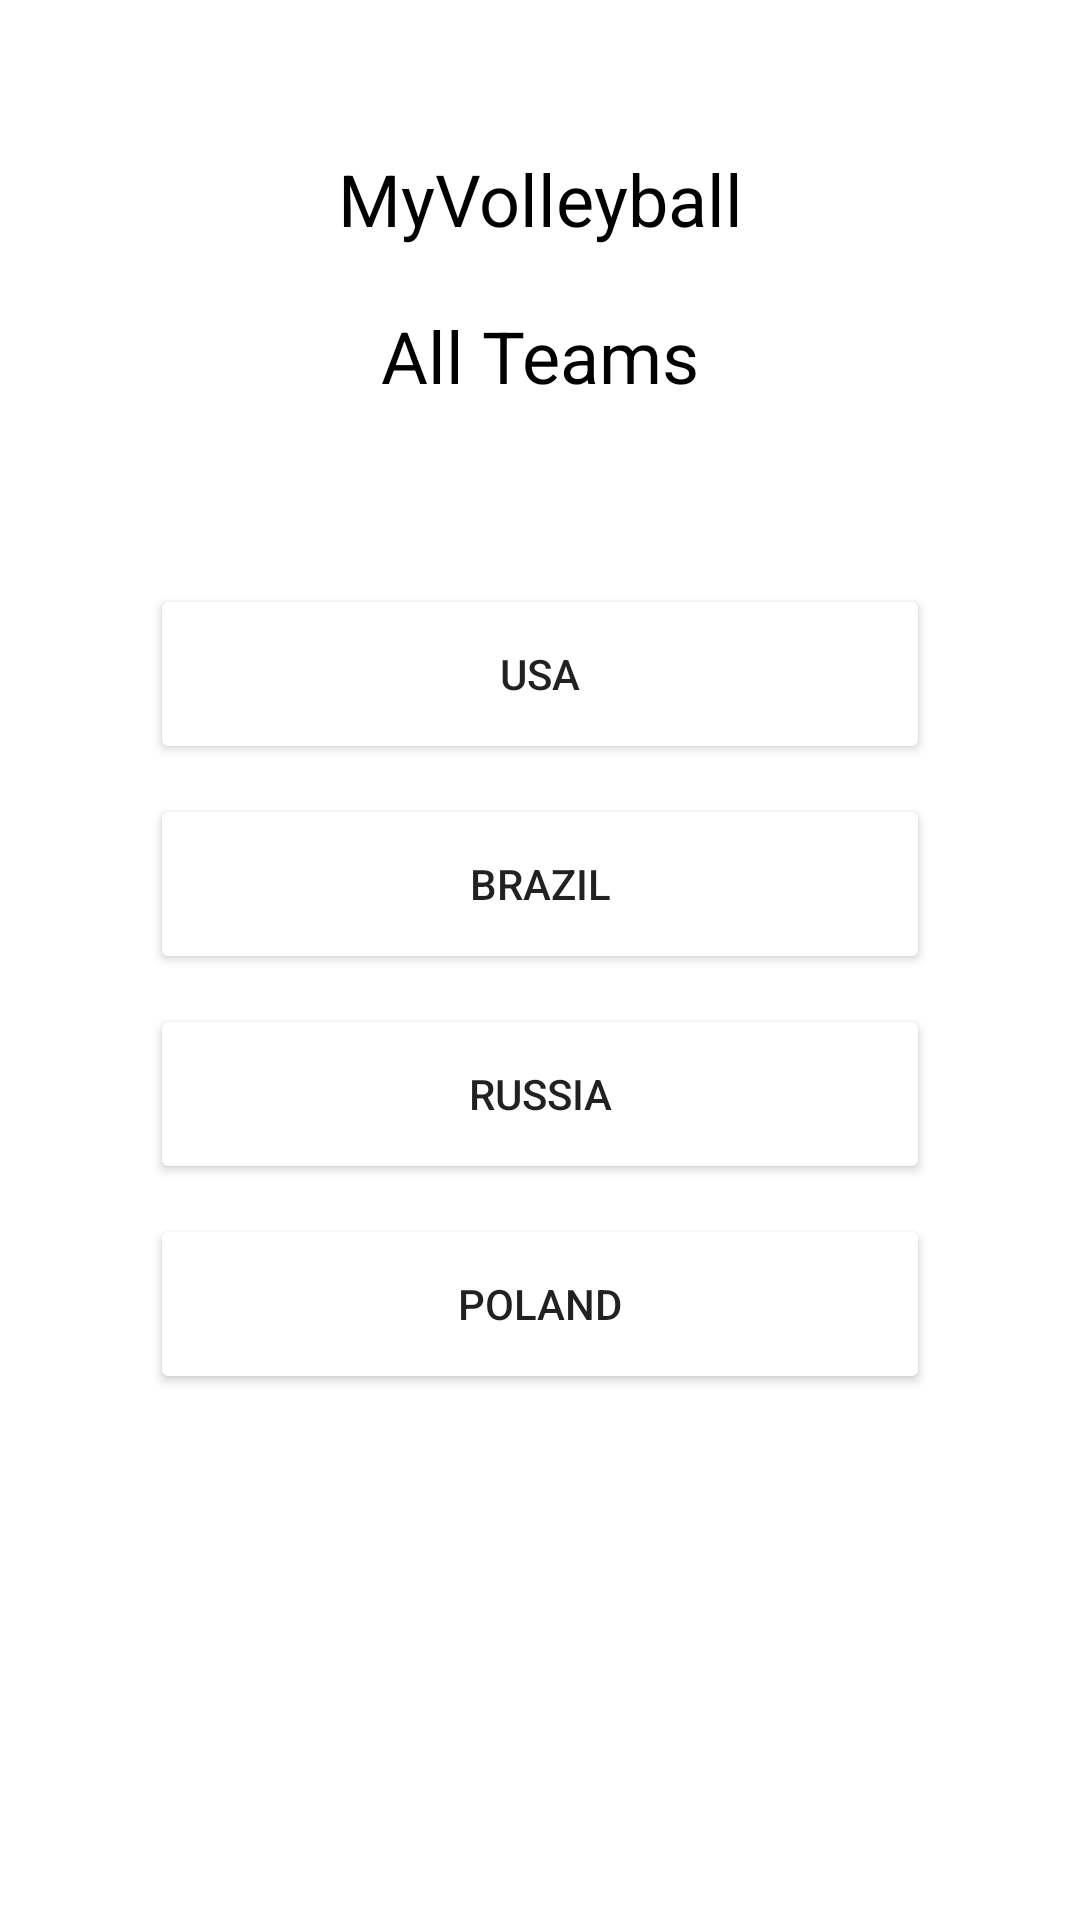

Android layout source for this screen:
<!-- AndroidManifest.xml: application theme Theme.MyVolleyball -->
<!-- res/layout/activity_all_teams.xml -->
<?xml version="1.0" encoding="utf-8"?>
<androidx.constraintlayout.widget.ConstraintLayout xmlns:android="http://schemas.android.com/apk/res/android"
    xmlns:app="http://schemas.android.com/apk/res-auto"
    xmlns:tools="http://schemas.android.com/tools"
    android:layout_width="match_parent"
    android:background="@color/white"
    android:layout_height="match_parent"
    tools:context=".MainActivity">

    <TextView
        android:id="@+id/title"
        android:layout_width="wrap_content"
        android:layout_height="wrap_content"
        android:layout_marginTop="50dp"
        android:text="@string/app_name"
        android:textSize="24sp"
        android:textColor="@color/black"
        app:layout_constraintTop_toTopOf="parent"
        app:layout_constraintLeft_toLeftOf="parent"
        app:layout_constraintRight_toRightOf="parent" />

    <TextView
        android:id="@+id/second_title"
        android:layout_width="wrap_content"
        android:layout_height="wrap_content"
        android:layout_marginTop="20dp"
        android:text="@string/all_teams_title"
        android:textSize="24sp"
        android:textColor="@color/black"
        app:layout_constraintTop_toBottomOf="@+id/title"
        app:layout_constraintLeft_toLeftOf="parent"
        app:layout_constraintRight_toRightOf="parent" />

    <ScrollView
        android:layout_width="match_parent"
        android:layout_height="wrap_content"
        android:layout_marginTop="50dp"
        app:layout_constraintTop_toBottomOf="@+id/second_title">
        <LinearLayout
            android:layout_width="match_parent"
            android:layout_height="wrap_content"
            android:orientation="vertical" >

            <Button
                android:id="@+id/firstButton"
                android:layout_width="match_parent"
                android:layout_height="60dp"
                android:layout_marginLeft="50dp"
                android:layout_marginRight="50dp"
                android:layout_marginTop="10dp"
                android:backgroundTint="@color/gray"
                android:text="@string/team1"
                app:layout_constraintLeft_toLeftOf="parent"
                app:layout_constraintRight_toRightOf="parent">
            </Button>

            <Button
                android:id="@+id/secondButton"
                android:layout_width="match_parent"
                android:layout_height="60dp"
                android:layout_marginLeft="50dp"
                android:layout_marginRight="50dp"
                android:layout_marginTop="10dp"
                android:backgroundTint="@color/gray"
                android:text="@string/team2"
                app:layout_constraintLeft_toLeftOf="parent"
                app:layout_constraintRight_toRightOf="parent">
            </Button>

            <Button
                android:id="@+id/thirdButton"
                android:layout_width="match_parent"
                android:layout_height="60dp"
                android:layout_marginLeft="50dp"
                android:layout_marginRight="50dp"
                android:layout_marginTop="10dp"
                android:backgroundTint="@color/gray"
                android:text="@string/team3"
                app:layout_constraintLeft_toLeftOf="parent"
                app:layout_constraintRight_toRightOf="parent">
            </Button>

            <Button
                android:id="@+id/fourthButton"
                android:layout_width="match_parent"
                android:layout_height="60dp"
                android:layout_marginLeft="50dp"
                android:layout_marginRight="50dp"
                android:layout_marginTop="10dp"
                android:layout_marginBottom="10dp"
                android:backgroundTint="@color/gray"
                android:text="@string/team4"
                app:layout_constraintLeft_toLeftOf="parent"
                app:layout_constraintRight_toRightOf="parent">
            </Button>

        </LinearLayout>
    </ScrollView>

</androidx.constraintlayout.widget.ConstraintLayout>
<!-- resources referenced by this layout -->
<resources>
  <string name="all_teams_title">All Teams</string>
  <string name="app_name">MyVolleyball</string>
  <string name="team1">USA</string>
  <string name="team2">Brazil</string>
  <string name="team3">Russia</string>
  <string name="team4">Poland</string>
  <style name="Theme.MyVolleyball" parent="Theme.MaterialComponents.DayNight.NoActionBar">
          
          <item name="colorPrimary">@color/black</item>
          <item name="colorPrimaryVariant">@color/black</item>
          <item name="colorOnPrimary">@color/black</item>
          
          <item name="colorSecondary">@color/black</item>
          <item name="colorSecondaryVariant">@color/black</item>
          <item name="colorOnSecondary">@color/black</item>
          
          <item name="android:statusBarColor" tools:targetApi="l">?attr/colorPrimaryVariant</item>
          
      </style>
  <!-- not gathered from this repository: default colours our renderer supplied (Android Studio template values) -->
  <color name="black">#FF000000</color>
  <color name="white">#FFFFFFFF</color>
</resources>
